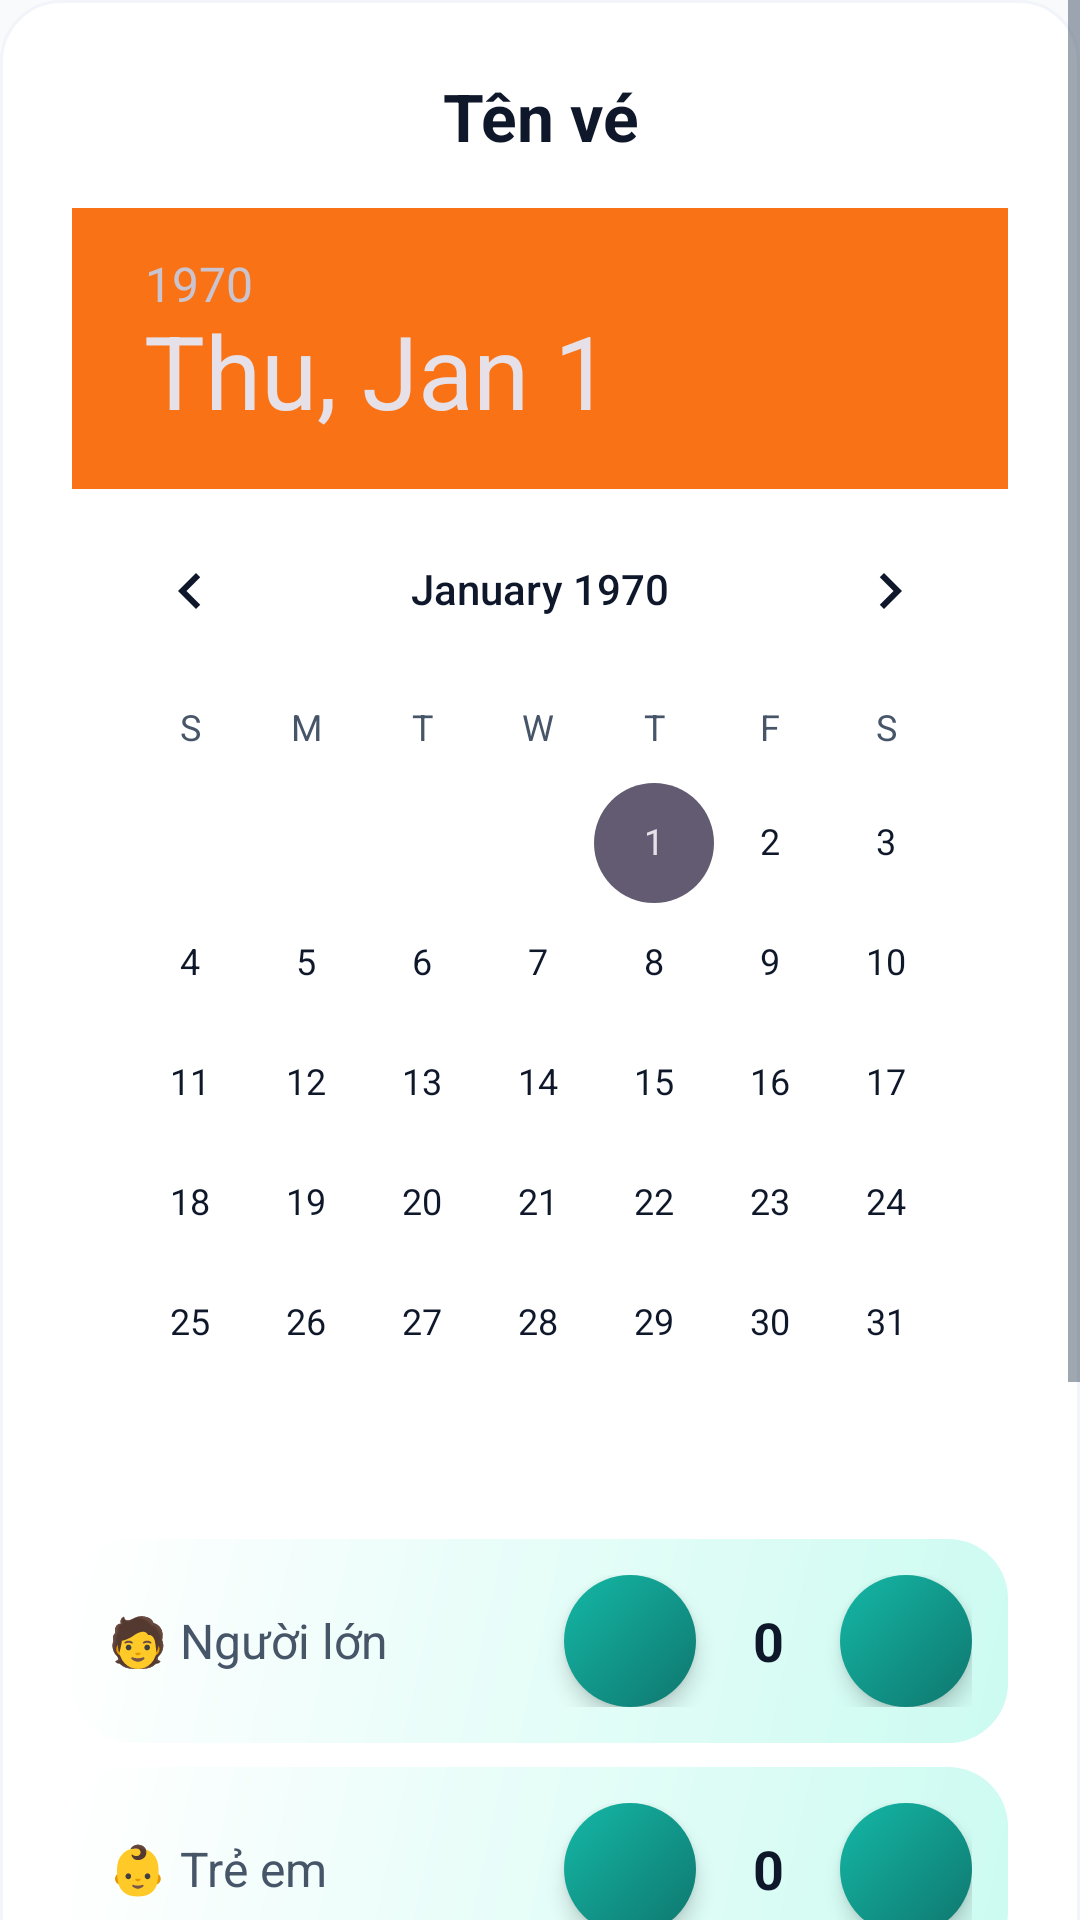

Reconstruct the res/layout file that produces this screen, plus the resources it refers to.
<!-- AndroidManifest.xml: application theme Theme.Quan_Ly_Ban_Ve -->
<!-- res/layout/user_dialog_sua_muc_gio_hang.xml -->
﻿<?xml version="1.0" encoding="utf-8"?>
<ScrollView xmlns:android="http://schemas.android.com/apk/res/android"
    android:layout_width="match_parent"
    android:layout_height="wrap_content"
    android:fillViewport="true">

    <LinearLayout
        android:layout_width="match_parent"
        android:layout_height="wrap_content"
        android:background="@drawable/bg_card_modern"
        android:orientation="vertical"
        android:padding="@dimen/space_xxl">

        <TextView
            android:id="@+id/lblTenVe"
            android:layout_width="match_parent"
            android:layout_height="wrap_content"
            android:gravity="center"
            android:text="Tên vé"
            style="@style/App.Text.HeadingLg" />

        <DatePicker
            android:id="@+id/dtpNgaySuDung"
            android:layout_width="match_parent"
            android:layout_height="wrap_content"
            android:layout_marginTop="@dimen/space_lg"
            android:calendarViewShown="true"
            android:spinnersShown="false" />

        
        <LinearLayout
            android:id="@+id/layNguoiLon"
            android:layout_width="match_parent"
            android:layout_height="wrap_content"
            android:layout_marginTop="@dimen/space_md"
            android:background="@drawable/bg_card_gradient"
            android:gravity="center_vertical"
            android:orientation="horizontal"
            android:padding="@dimen/space_md">

            <TextView
                android:layout_width="0dp"
                android:layout_height="wrap_content"
                android:layout_weight="1"
                android:text="🧑 Người lớn"
                style="@style/App.Text.Subtitle" />

            <Button
                android:id="@+id/btnGiamNL"
                style="@style/App.Button.Counter"
                android:layout_width="@dimen/counter_btn_size"
                android:layout_height="@dimen/counter_btn_size"
                android:text="−" />

            <TextView
                android:id="@+id/lblSoLuongNL"
                style="@style/App.Text.Counter"
                android:layout_width="@dimen/counter_text_width"
                android:layout_height="wrap_content"
                android:text="0" />

            <Button
                android:id="@+id/btnTangNL"
                style="@style/App.Button.Counter"
                android:layout_width="@dimen/counter_btn_size"
                android:layout_height="@dimen/counter_btn_size"
                android:text="+" />
        </LinearLayout>

        
        <LinearLayout
            android:id="@+id/layTreEm"
            android:layout_width="match_parent"
            android:layout_height="wrap_content"
            android:layout_marginTop="@dimen/space_sm"
            android:background="@drawable/bg_card_gradient"
            android:gravity="center_vertical"
            android:orientation="horizontal"
            android:padding="@dimen/space_md">

            <TextView
                android:layout_width="0dp"
                android:layout_height="wrap_content"
                android:layout_weight="1"
                android:text="👶 Trẻ em"
                style="@style/App.Text.Subtitle" />

            <Button
                android:id="@+id/btnGiamTE"
                style="@style/App.Button.Counter"
                android:layout_width="@dimen/counter_btn_size"
                android:layout_height="@dimen/counter_btn_size"
                android:text="−" />

            <TextView
                android:id="@+id/lblSoLuongTE"
                style="@style/App.Text.Counter"
                android:layout_width="@dimen/counter_text_width"
                android:layout_height="wrap_content"
                android:text="0" />

            <Button
                android:id="@+id/btnTangTE"
                style="@style/App.Button.Counter"
                android:layout_width="@dimen/counter_btn_size"
                android:layout_height="@dimen/counter_btn_size"
                android:text="+" />
        </LinearLayout>

        
        <LinearLayout
            android:id="@+id/layCaoTuoi"
            android:layout_width="match_parent"
            android:layout_height="wrap_content"
            android:layout_marginTop="@dimen/space_sm"
            android:background="@drawable/bg_card_gradient"
            android:gravity="center_vertical"
            android:orientation="horizontal"
            android:padding="@dimen/space_md">

            <TextView
                android:layout_width="0dp"
                android:layout_height="wrap_content"
                android:layout_weight="1"
                android:text="👴 Người cao tuổi"
                style="@style/App.Text.Subtitle" />

            <Button
                android:id="@+id/btnGiamCT"
                style="@style/App.Button.Counter"
                android:layout_width="@dimen/counter_btn_size"
                android:layout_height="@dimen/counter_btn_size"
                android:text="−" />

            <TextView
                android:id="@+id/lblSoLuongCT"
                style="@style/App.Text.Counter"
                android:layout_width="@dimen/counter_text_width"
                android:layout_height="wrap_content"
                android:text="0" />

            <Button
                android:id="@+id/btnTangCT"
                style="@style/App.Button.Counter"
                android:layout_width="@dimen/counter_btn_size"
                android:layout_height="@dimen/counter_btn_size"
                android:text="+" />
        </LinearLayout>

        <TextView
            android:id="@+id/lblTongTamTinh"
            android:layout_width="match_parent"
            android:layout_height="wrap_content"
            android:layout_marginTop="@dimen/space_lg"
            android:background="@drawable/bg_price_badge"
            android:padding="@dimen/space_md"
            android:text="Tạm tính: 0 VNĐ"
            style="@style/App.Text.Price" />

        <LinearLayout
            android:layout_width="match_parent"
            android:layout_height="wrap_content"
            android:layout_marginTop="@dimen/space_lg"
            android:gravity="end"
            android:orientation="horizontal">

            <Button
                android:id="@+id/btnHuy"
                style="@style/App.Button.Outline"
                android:layout_width="0dp"
                android:layout_height="@dimen/btn_height"
                android:layout_marginEnd="@dimen/space_sm"
                android:layout_weight="1"
                android:text="Hủy" />

            <Button
                android:id="@+id/btnLuu"
                style="@style/App.Button.Primary"
                android:layout_width="0dp"
                android:layout_height="@dimen/btn_height"
                android:layout_marginStart="@dimen/space_sm"
                android:layout_weight="1"
                android:text="Lưu" />
        </LinearLayout>
    </LinearLayout>
</ScrollView>
<!-- resources referenced by this layout -->
<resources>
  <dimen name="btn_height">52dp</dimen>
  <dimen name="counter_btn_size">44dp</dimen>
  <dimen name="counter_text_width">48dp</dimen>
  <dimen name="space_lg">16dp</dimen>
  <dimen name="space_md">12dp</dimen>
  <dimen name="space_sm">8dp</dimen>
  <dimen name="space_xxl">24dp</dimen>
  <!-- drawable bg_card_gradient (drawable) -->
  <?xml version="1.0" encoding="utf-8"?>
  <shape xmlns:android="http://schemas.android.com/apk/res/android">
      <gradient
          android:angle="135"
          android:startColor="@color/mauTimNhat"
          android:endColor="@color/mauNenCard"
          android:type="linear" />
      <corners android:radius="@dimen/radius_xl" />
  </shape>
  <!-- drawable bg_card_modern (drawable) -->
  <?xml version="1.0" encoding="utf-8"?>
  <shape xmlns:android="http://schemas.android.com/apk/res/android">
      <solid android:color="@color/mauNenCard" />
      <corners android:radius="@dimen/radius_xl" />
      <stroke
          android:width="@dimen/border_thin"
          android:color="@color/mauVienNhat" />
  </shape>
  <style name="App.Button.Outline">
          <item name="android:background">@drawable/bg_nut_outline_selector</item>
          <item name="android:textColor">@color/mauTimChinh</item>
      </style>
  <style name="App.Button.Primary">
          <item name="android:background">@drawable/bg_nut_chinh_selector</item>
          <item name="android:textColor">@color/white</item>
          <item name="android:elevation">@dimen/elevation_md</item>
      </style>
  <style name="App.Text.Counter">
          <item name="android:textSize">@dimen/text_title</item>
          <item name="android:textStyle">bold</item>
          <item name="android:textColor">@color/mauChuChinh</item>
          <item name="android:gravity">center</item>
      </style>
  <style name="App.Text.HeadingLg">
          <item name="android:textSize">@dimen/text_heading_lg</item>
          <item name="android:textStyle">bold</item>
      </style>
  <style name="App.Text.Price">
          <item name="android:textSize">@dimen/text_title</item>
          <item name="android:textStyle">bold</item>
          <item name="android:textColor">@color/mauCamChinh</item>
      </style>
  <style name="App.Text.Subtitle">
          <item name="android:textSize">@dimen/text_subtitle</item>
          <item name="android:textColor">@color/mauChuPhu</item>
      </style>
  <style name="Theme.Quan_Ly_Ban_Ve" parent="Base.Theme.Quan_Ly_Ban_Ve" />
  <color name="mauTimNhat">#CCFBF1</color>
  <color name="mauNenCard">#FFFFFF</color>
  <dimen name="radius_xl">20dp</dimen>
  <dimen name="border_thin">1dp</dimen>
  <color name="mauVienNhat">#F1F5F9</color>
  <color name="mauVangNhat">#FEF3C7</color>
  <color name="mauCamNhat">#FFEDD5</color>
  <dimen name="radius_lg">16dp</dimen>
  <color name="white">#FFFFFFFF</color>
  <color name="mauTimChinh">#0F766E</color>
  <dimen name="elevation_md">4dp</dimen>
  <dimen name="text_title">18sp</dimen>
  <color name="mauChuChinh">#0F172A</color>
  <dimen name="text_heading_lg">22sp</dimen>
  <color name="mauCamChinh">#F97316</color>
  <dimen name="text_subtitle">16sp</dimen>
  <color name="mauChuPhu">#475569</color>
  <color name="mauTimDam">#115E59</color>
  <color name="mauTimTrung">#14B8A6</color>
  <dimen name="radius_pill">100dp</dimen>
  <color name="mauVien">#E2E8F0</color>
  <color name="mauNutTat">#CBD5E1</color>
  <color name="mauCamDam">#EA580C</color>
  <color name="gradientTimCamBatDau">#0F766E</color>
  <color name="gradientTimCamKetThuc">#14B8A6</color>
  <color name="mauNenChinh">#F8FAFC</color>
  <color name="mauChuMo">#94A3B8</color>
  <dimen name="text_body_lg">15sp</dimen>
  <dimen name="input_height">54dp</dimen>
  <dimen name="border_medium">1.5dp</dimen>
</resources>
